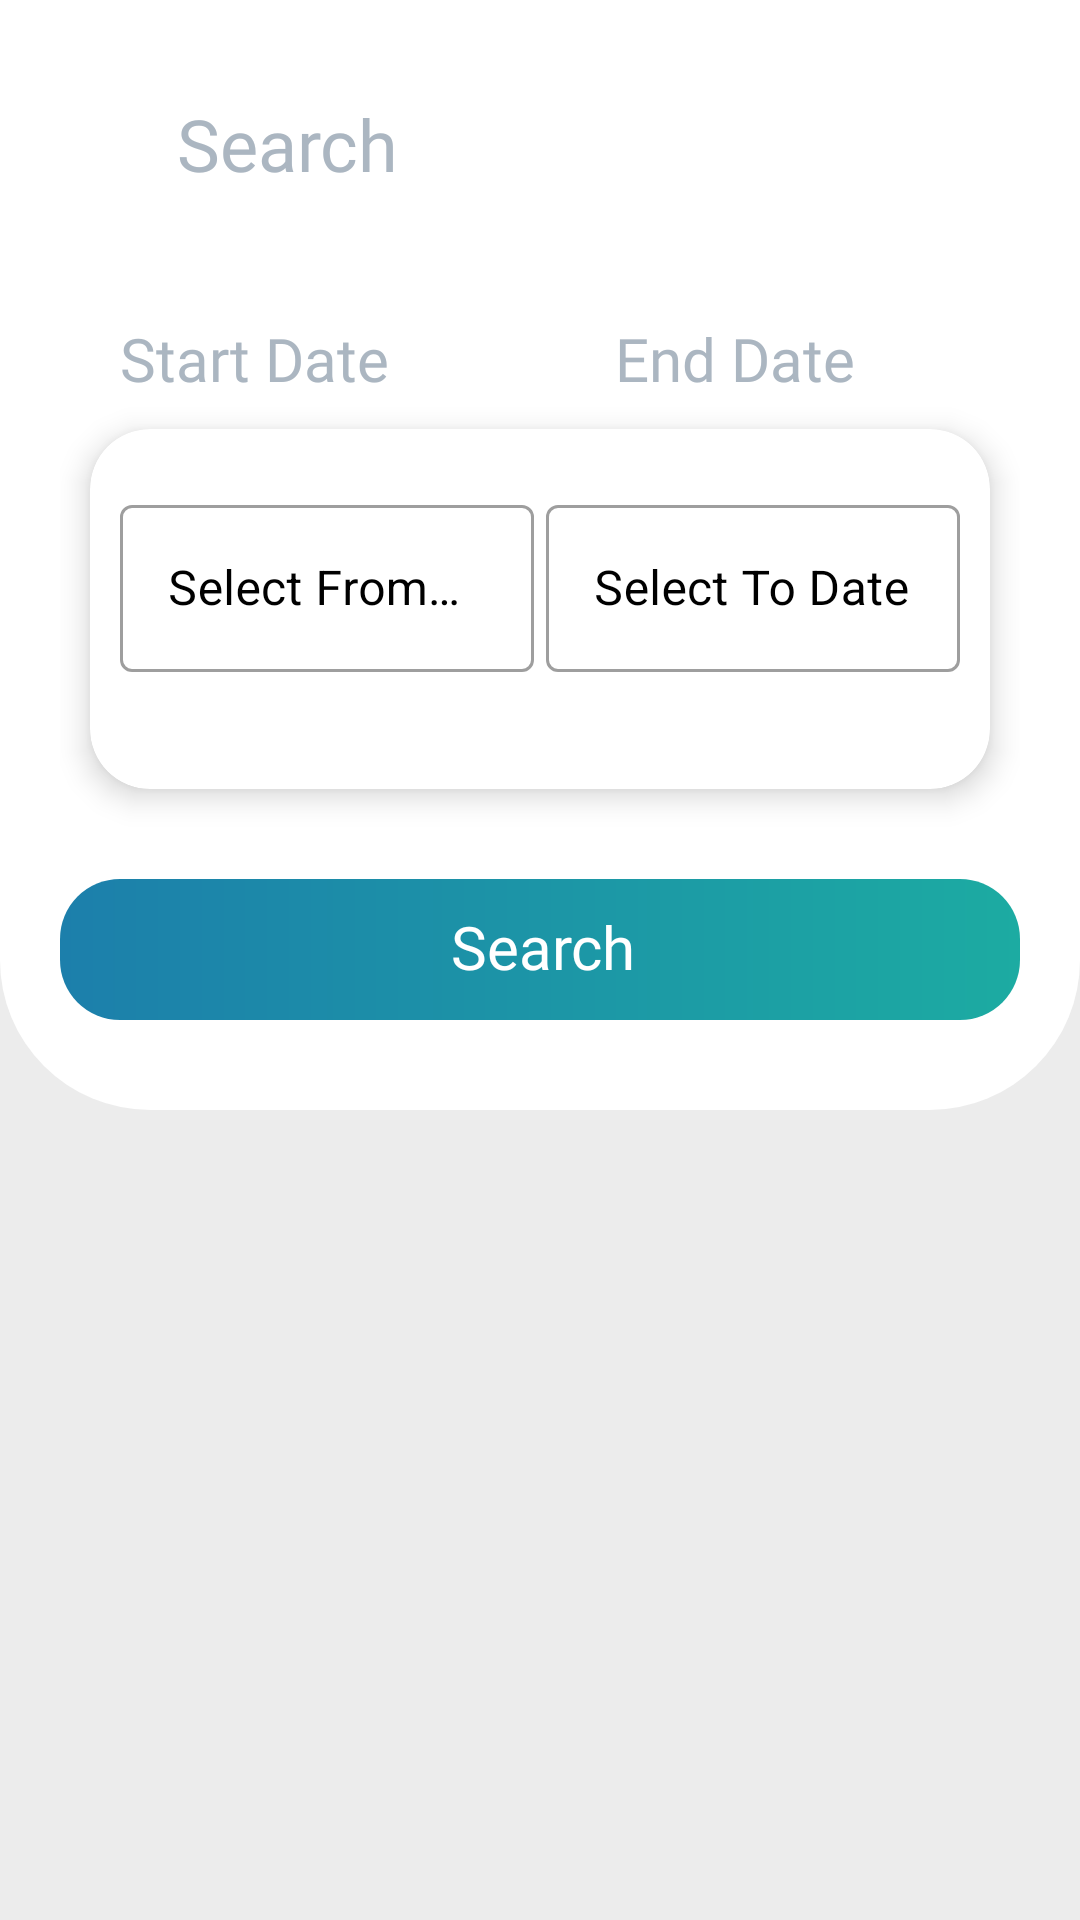

Reconstruct the res/layout file that produces this screen, plus the resources it refers to.
<!-- AndroidManifest.xml: application theme Theme.RYZENCARRENT -->
<!-- res/layout/activity_visiter_date_selection.xml -->
<?xml version="1.0" encoding="utf-8"?>
<LinearLayout xmlns:android="http://schemas.android.com/apk/res/android"
    xmlns:app="http://schemas.android.com/apk/res-auto"
    xmlns:tools="http://schemas.android.com/tools"
    android:layout_width="match_parent"
    android:layout_height="match_parent"
    android:background="@color/app_back"
    android:orientation="vertical"
    tools:context=".HomeScreen.DateSelectionScreen">

    <LinearLayout
        android:layout_width="match_parent"
        android:layout_height="wrap_content"
        android:background="@drawable/radius_background"
        android:orientation="vertical"
        android:padding="@dimen/_20dp"
        app:cardCornerRadius="2000dp">

        <androidx.appcompat.widget.Toolbar
            android:id="@+id/tolbar"
            android:layout_width="match_parent"
            android:layout_height="@dimen/_56dp"
            android:tooltipText="Search"
            tools:ignore="MissingConstraints">

            <ImageView
                android:id="@+id/back"
                android:layout_width="wrap_content"
                android:layout_height="wrap_content"
                android:layout_marginRight="15dp"
                android:padding="4dp"
                android:src="@drawable/back_button" />

            <TextView
                android:layout_width="wrap_content"
                android:layout_height="wrap_content"
                android:fontFamily="@font/poppins_bold"
                android:text="Search"
                android:textColor="@color/home_txt_sub_black"
                android:textSize="24dp" />
        </androidx.appcompat.widget.Toolbar>

        <LinearLayout
            android:layout_width="match_parent"
            android:layout_height="wrap_content"
            android:layout_marginTop="10dp"
            android:orientation="horizontal"
            android:weightSum="2">

            <TextView
                android:layout_width="wrap_content"
                android:layout_height="wrap_content"
                android:layout_marginLeft="20dp"
                android:layout_marginTop="20dp"
                android:layout_weight="1"
                android:fontFamily="@font/poppins_regular"
                android:text="Start Date"
                android:textColor="@color/home_txt_sub_black"
                android:textSize="20dp" />

            <TextView
                android:layout_width="wrap_content"
                android:layout_height="wrap_content"
                android:layout_marginLeft="20dp"
                android:layout_marginTop="20dp"
                android:layout_weight="1"
                android:fontFamily="@font/poppins_regular"
                android:text="End Date"
                android:textColor="@color/home_txt_sub_black"
                android:textSize="20dp" />

        </LinearLayout>

        <androidx.cardview.widget.CardView xmlns:android="http://schemas.android.com/apk/res/android"
            xmlns:app="http://schemas.android.com/apk/res-auto"
            android:id="@+id/phone_Cardview"
            android:layout_width="match_parent"
            android:layout_height="120dp"
            android:layout_margin="10dp"
            app:cardCornerRadius="20dp"
            app:cardElevation="6dp">

            <LinearLayout
                android:layout_width="match_parent"
                android:layout_height="match_parent"
                android:layout_marginTop="10dp"
                android:orientation="horizontal"
                android:padding="10dp"
                android:weightSum="2">

                <com.google.android.material.textfield.TextInputLayout
                    android:id="@+id/date"
                    style="@style/Widget.MaterialComponents.TextInputLayout.OutlinedBox"
                    android:layout_width="match_parent"
                    android:layout_height="match_parent"
                    android:layout_marginRight="2dp"
                    android:layout_weight="1"
                    android:hint="Select From Date"
                    android:textColorHint="@color/black"
                    android:transitionName="phone"
                    app:boxStrokeWidthFocused="2dp"
                    app:errorEnabled="true"
                    app:hintTextColor="@color/black">

                    <com.google.android.material.textfield.TextInputEditText
                        android:id="@+id/fromdate"
                        android:layout_width="match_parent"
                        android:layout_height="wrap_content" />

                </com.google.android.material.textfield.TextInputLayout>

                <com.google.android.material.textfield.TextInputLayout
                    android:id="@+id/date1"
                    style="@style/Widget.MaterialComponents.TextInputLayout.OutlinedBox"
                    android:layout_width="match_parent"
                    android:layout_height="match_parent"
                    android:layout_marginLeft="2dp"
                    android:layout_weight="1"
                    android:hint="Select To Date"
                    android:textColorHint="@color/black"
                    app:boxStrokeWidthFocused="2dp"
                    app:errorEnabled="true"
                    app:hintTextColor="@color/black">

                    <com.google.android.material.textfield.TextInputEditText
                        android:id="@+id/todate"
                        android:layout_width="match_parent"
                        android:layout_height="wrap_content" />

                </com.google.android.material.textfield.TextInputLayout>
            </LinearLayout>
        </androidx.cardview.widget.CardView>

        <TextView
            android:id="@+id/search_btndate"
            android:layout_width="match_parent"
            android:layout_height="47dp"
            android:layout_gravity="center_vertical"
            android:layout_marginTop="@dimen/_20dp"
            android:layout_marginBottom="@dimen/_10dp"
            android:background="@drawable/shape_plp_book"
            android:drawablePadding="@dimen/_10dp"
            android:fontFamily="@font/poppins_semibold"
            android:gravity="center"
            android:includeFontPadding="false"
            android:text="Search"
            android:textColor="@color/white"
            android:textSize="@dimen/_20dp" />
    </LinearLayout>

</LinearLayout>
<!-- resources referenced by this layout -->
<resources>
  <color name="app_back">#ececec</color>
  <color name="black">#FF000000</color>
  <color name="home_txt_sub_black">#d098a6b3</color>
  <color name="white">#FFFFFFFF</color>
  <dimen name="_10dp">10dp</dimen>
  <dimen name="_20dp">20dp</dimen>
  <dimen name="_56dp">56dp</dimen>
  <!-- drawable radius_background (drawable) -->
  <?xml version="1.0" encoding="utf-8"?>
  <shape xmlns:android="http://schemas.android.com/apk/res/android"
      android:shape="rectangle">
      <solid android:color="@color/white" />
      <corners
          android:bottomLeftRadius="50dp"
          android:bottomRightRadius="50dp" />
  </shape>
  <!-- drawable shape_plp_book (drawable) -->
  <?xml version="1.0" encoding="utf-8"?>
  <shape xmlns:android="http://schemas.android.com/apk/res/android" xmlns:app="http://schemas.android.com/apk/res-auto" xmlns:aapt="http://schemas.android.com/aapt" android:shape="rectangle">
      <corners android:radius="@dimen/_20sdp"/>
      <padding android:left="@dimen/_15sdp" android:top="@dimen/_8sdp" android:right="@dimen/_13sdp" android:bottom="@dimen/_8sdp"/>
      <gradient android:startColor="#1caba2" android:endColor="#1c7fab" android:angle="180"/>
  </shape>
  <style name="Theme.RYZENCARRENT" parent="Theme.MaterialComponents.DayNight.NoActionBar">
          
          <item name="colorPrimary">@color/purple_500</item>
          <item name="colorPrimaryVariant">#002F43</item>
          <item name="colorOnPrimary">#80D8FF</item>
          
          <item name="colorSecondary">@color/teal_200</item>
          <item name="colorSecondaryVariant">@color/teal_700</item>
          <item name="colorOnSecondary">@color/black</item>
          
          <item name="android:statusBarColor" tools:targetApi="l">?attr/colorPrimaryVariant</item>
          
      </style>
  <dimen name="_20sdp">20dp</dimen>
  <dimen name="_15sdp">15dp</dimen>
  <dimen name="_8sdp">8dp</dimen>
  <dimen name="_13sdp">13dp</dimen>
  <color name="purple_500">#80D8FF</color>
  <color name="teal_200">#80D8FF</color>
  <color name="teal_700">#0479AE</color>
</resources>
